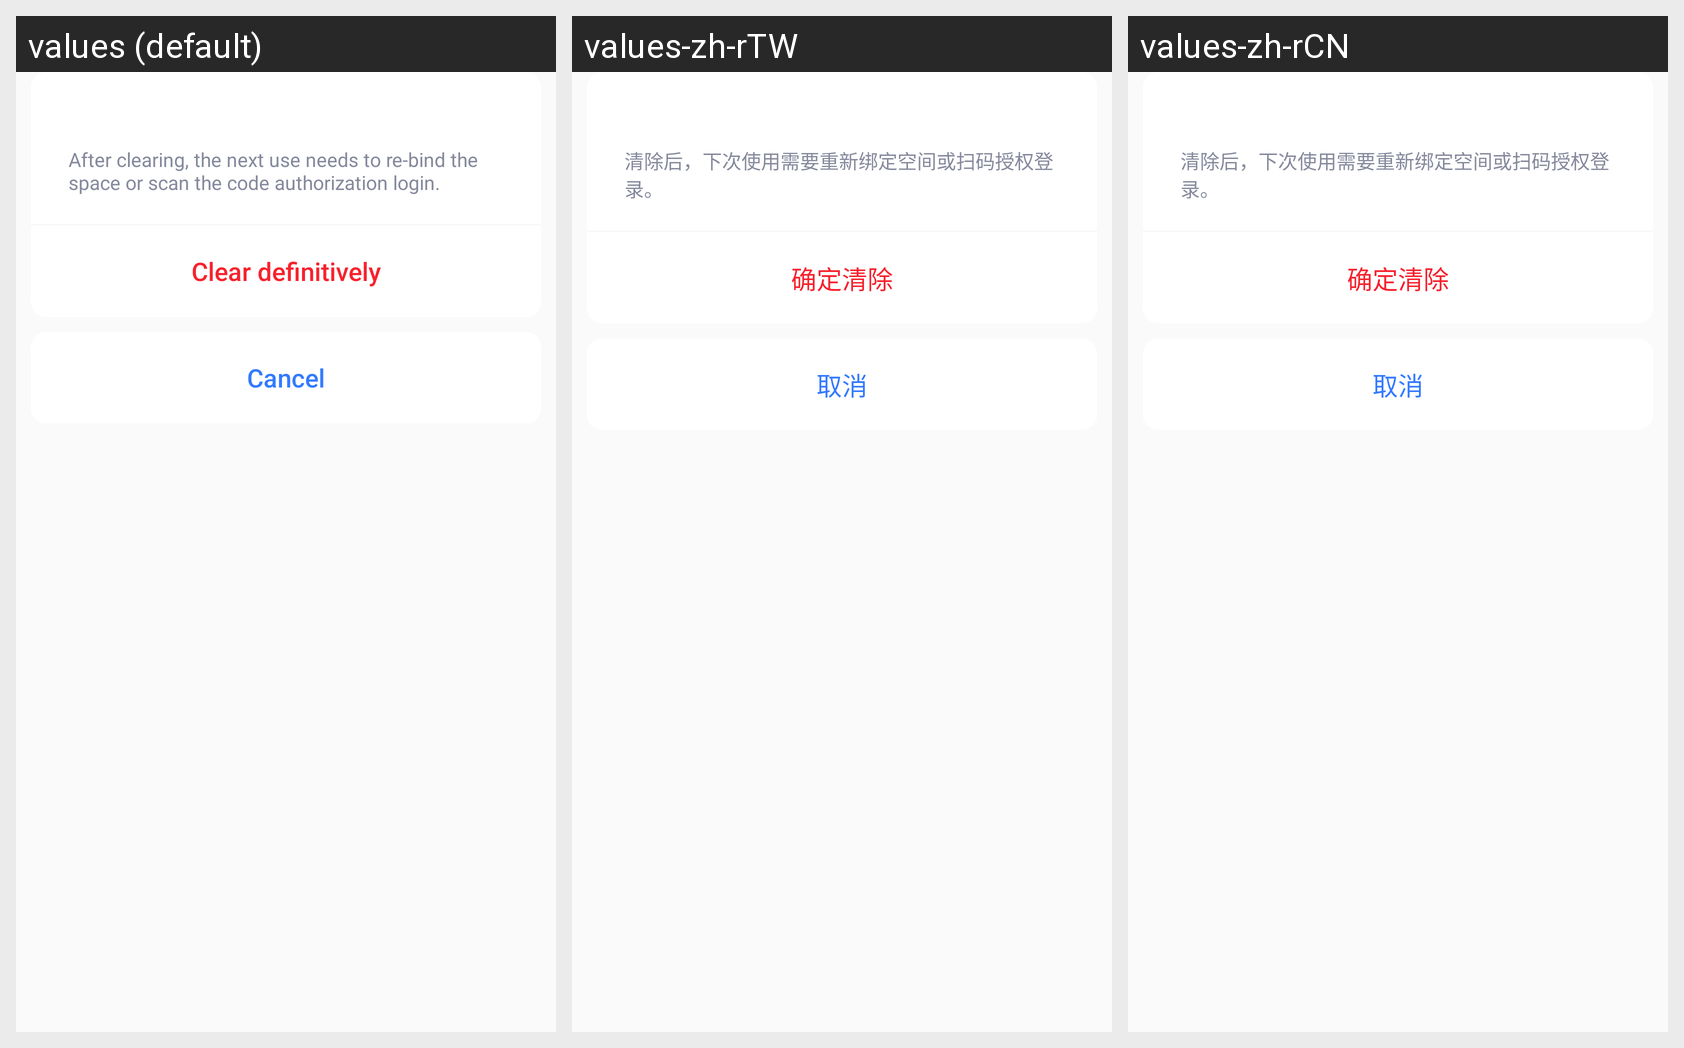

Translations of the strings shown on this Android screen, per locale in the grid:
Android screen res/layout/dialog_ao_space_delete.xml rendered under 3 locales, left to right: values (default), values-zh-rTW, values-zh-rCN. Device: Nexus 5 (rendered at 1080×1920; each locale shown at half size, 540×960, under a caption strip naming it); theme EulixSpaceTheme.
Strings drawn on this screen, with the default value and each locale's value (text and hints the layout hard-codes, and strings that could not be matched under every locale, appear in the picture but are not listed):

binding_after_clearing
  values: After clearing, the next use needs to re-bind the space or scan the code authorization login.
  values-zh-rTW: 清除后，下次使用需要重新绑定空间或扫码授权登录。
  values-zh-rCN: 清除后，下次使用需要重新绑定空间或扫码授权登录。

binding_clear_definitively
  values: Clear definitively
  values-zh-rTW: 确定清除
  values-zh-rCN: 确定清除

cancel
  values: Cancel
  values-zh-rTW: 取消
  values-zh-rCN: 取消
